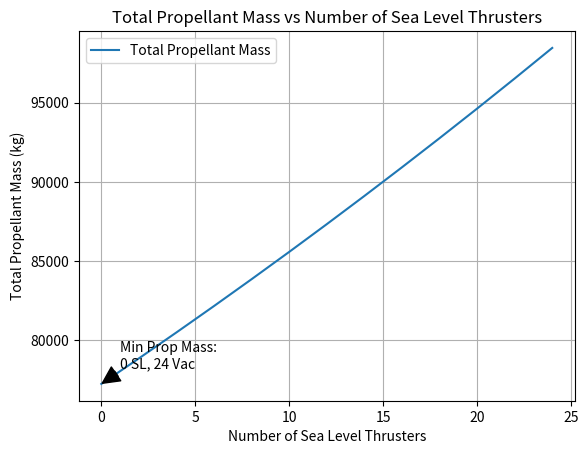

Python code for this plot:
import numpy as np
import matplotlib.pyplot as plt
import math

# Data
g0 = 9.80665
#expansion_ratios = np.array([40, 50, 60, 70, 80, 85, 90, 95, 100, 110, 120, 130, 140])
#vacuum_Isp = np.array([435.5235, 439.7381, 443.0285, 445.669, 447.8579, 448.8227, 449.7163, 450.5474, 451.3234, 452.7236, 453.9782, 455.0922, 456.0993])
#sea_level_Isp = np.array([274.4114, 238.3587, 201.3354, 163.7011, 125.6168, 106.4455, 87.2033, 67.8989, 48.5397, 9.6704,-29.7567, -68.9614, -108.2737])
#sigma = 0.121029372  # Structural mass ratio
#structural_mass = 20642  # Structural mass in kg
#delta_V_vacuum = 7264.29 # Delta V in vacuum in m/s
#delta_V_sea_level = 250  # Delta V in m/s for landing burn
#structural_mass = 21 #assuming structural mass is constant throughout the mission
#payload_mass = 15000
#REVISE THIS VALUE

def mprop_calc(delta_V, Isp, mf):
    """
    Calculate the propellant mass required for a given delta V, specific impulse, and structural mass.

    Args:
        delta_V (float): Delta V in m/s.
        Isp (float): Specific impulse in seconds.
        mf (float): Final mass in kg.

    Returns:
        float: Propellant mass required in kg.
    """
    return mf * (math.exp(delta_V / (9.80665 * Isp)) - 1)

#m_props.append(sl_vac_thruster_perf(sea_level[i], vacuum[i], Isp_sl, Isp_vac, t_sl, t_vac, mdot_sl, mdot_vac, m_struct, payload, delta_v_sl, delta_v_vac, delta_v_deorbit)[-1])
def sl_vac_thruster_perf(n_sl, n_vac, Isp_sl, Isp_vac, t_sl, t_vac, m_struct, payload, delta_v_sl, delta_v_vac, delta_v_deorbit):
    """
    Calculate the performance of the launch vehicle in sea level and vacuum conditions for a given thruster config.

    Args:
        n_sl (int): Number of thrusters in sea level.
        n_vac (int): Number of thrusters in vacuum.
        Isp_sl (array): Specific impulse in sea level. Isp_sl[0] for the sea level optimized chambers and Isp_sl[1] for the vacuum optimized chambers.
        Isp_vac (array): Specific impulse in vacuum. Isp_vac[0] for the sea level optimized chambers and Isp_vac[1] for the vacuum optimized chambers.
        t_sl (array): Thrust for each thruster at sea level. t_sl[0] for the sea level optimized chambers and t_sl[1] for the vacuum optimized chambers.
        t_vac (array): Thrust for each thruster in vacuum. t_vac[0] for the sea level optimized chambers and t_vac[1] for the vacuum optimized chambers.
        mdot_sl (float): Mass flow rate for the sea level thrusters.
        mdot_vac (float): Mass flow rate  for the vacuum thrusters.
        m_struct (float): Structural mass in kg.
        payload (float): Payload mass in kg.
        delta_v_sl (float): Delta V in sea level in m/s. (landing)
        delta_v_vac (float): Delta V in vacuum in m/s.
        delta_v_deorbit (float): Delta V for deorbit burn in m/s.

    Returns:
        
    """
    mdot_sl = t_vac[0]/(Isp_vac[0] * 9.80665)  # kg/s
    print("mdot_sl is", mdot_sl)
    mdot_vac = t_vac[1]/(Isp_vac[1] * 9.80665)  # kg/s
    print("mdot_vac is", mdot_vac)
    Isp_compound_sl = Isp_sl[0] #((t_sl[0]*n_sl) + (t_sl[1]*n_vac))/(((mdot_vac*n_vac)+(mdot_sl*n_sl))*9.80665)
    Isp_compound_vac = ((t_vac[0]*n_sl) + (t_vac[1]*n_vac))/(((mdot_vac*n_vac)+(mdot_sl*n_sl))*9.80665)
    # calculate the mass of propellant necessary given a numver of thrusters
    m_prop_sl = mprop_calc(delta_v_sl, Isp_compound_sl, m_struct)
    m_prop_deorbit = mprop_calc(delta_v_deorbit, Isp_compound_vac, m_struct+m_prop_sl)
    m_prop_vac = mprop_calc(delta_v_vac, Isp_compound_vac, m_struct+m_prop_sl+m_prop_deorbit)
    m_final = m_struct + m_prop_sl + m_prop_deorbit + m_prop_vac + payload
    m_prop_total = m_prop_sl + m_prop_deorbit + m_prop_vac
    return m_prop_sl,m_prop_deorbit, m_prop_vac, m_prop_total

if __name__ == "__main__":
    sea_level = np.arange(0, 25, 2)  # Number of sea level thrusters
    vacuum = np.arange(24, -1, -2)  # Number of vacuum thrusters
    Isp_sl = np.array([361.6451, 130.9458])
    Isp_vac = np.array([393.3471, 447.9481])
    t_sl = np.array([61364.9, 19510.9])
    t_vac = np.array([66744.2 , 66744.2])
    #mdot_vac = 15.1937 # kg/s 15.193756344148227
    #mdot_sl = 17.3028 # kg/s 17.30282055269797
    m_struct = 20642.21346 # kg
    payload = 18000 # kg
    delta_v_sl = 500 # m/s
    delta_v_vac = 5800+114+113+30 # m/s
    delta_v_deorbit = 160 # m/s
    m_props = []
    for i in range(len(sea_level)):
        m_props.append(sl_vac_thruster_perf(sea_level[i], vacuum[i], Isp_sl, Isp_vac, t_sl, t_vac, m_struct, payload, delta_v_sl, delta_v_vac, delta_v_deorbit)[-1])
    
    print("The smallest propellant mass is achieved with ", sea_level[np.argmin(m_props)], "sea level thrusters and", vacuum[np.argmin(m_props)], "vacuum thrusters.")
    print("The total propellant mass is ", min(m_props), "kg.")
    print("The propellant mass for the sea level burn is ", sl_vac_thruster_perf(sea_level[np.argmin(m_props)], vacuum[np.argmin(m_props)], Isp_sl, Isp_vac, t_sl, t_vac, m_struct, payload, delta_v_sl, delta_v_vac, delta_v_deorbit)[0], "kg.")
    print("The propellant mass for the deorbit burn is ", sl_vac_thruster_perf(sea_level[np.argmin(m_props)], vacuum[np.argmin(m_props)], Isp_sl, Isp_vac, t_sl, t_vac, m_struct, payload, delta_v_sl, delta_v_vac, delta_v_deorbit)[1], "kg.")
    print("The propellant mass for the vacuum burn is ", sl_vac_thruster_perf(sea_level[np.argmin(m_props)], vacuum[np.argmin(m_props)], Isp_sl, Isp_vac, t_sl, t_vac, m_struct, payload, delta_v_sl, delta_v_vac, delta_v_deorbit)[2], "kg.")
    print("The total propellant mass is ", sl_vac_thruster_perf(sea_level[np.argmin(m_props)], vacuum[np.argmin(m_props)], Isp_sl, Isp_vac, t_sl, t_vac, m_struct, payload, delta_v_sl, delta_v_vac, delta_v_deorbit)[-1], "kg.")

    # Plotting the results
    print("Total Massflow is ", str(15.193756344148227* vacuum[np.argmin(m_props)] + 17.30282055269797*sea_level[np.argmin(m_props)]), "kg/s")

    plt.plot(sea_level, m_props, label='Total Propellant Mass')
    plt.xlabel('Number of Sea Level Thrusters')
    plt.ylabel('Total Propellant Mass (kg)')
    plt.title('Total Propellant Mass vs Number of Sea Level Thrusters')
    plt.grid()
    plt.legend()
    
    # Add annotation
    min_index = np.argmin(m_props)
    plt.annotate(f'Min Prop Mass:\n{sea_level[min_index]} SL, {vacuum[min_index]} Vac',
                 xy=(sea_level[min_index], m_props[min_index]),
                 xytext=(sea_level[min_index] + 1, m_props[min_index] + 1000),  # Adjust text position as needed
                 arrowprops=dict(facecolor='black', shrink=0.05),
                 )

    plt.show()
